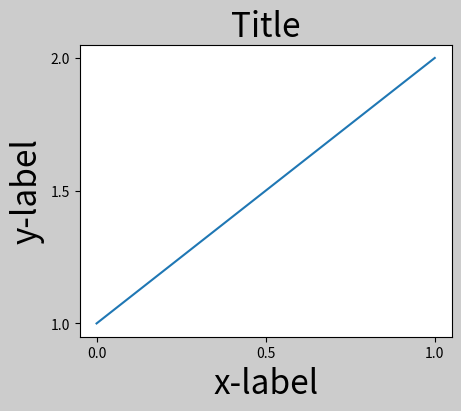
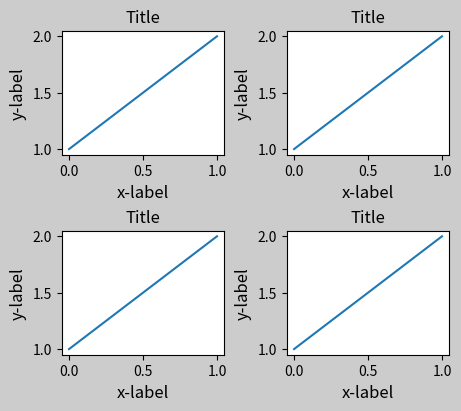
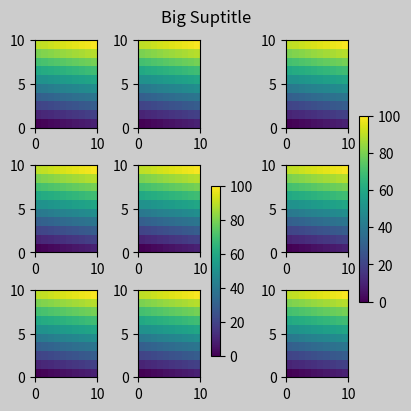
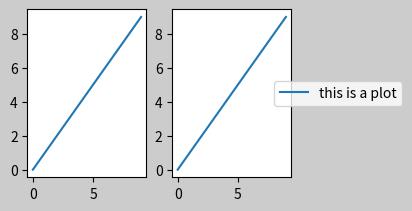

Write Python code to recreate these figures, in order.
import matplotlib.pyplot as plt 
import matplotlib.colors as mcolors
import matplotlib.gridspec as gridspec
import numpy as np

plt.rcParams['savefig.facecolor'] = "0.8"
plt.rcParams['figure.figsize'] = 4.5, 4.
plt.rcParams['figure.max_open_warning'] = 50

def example_plot(ax, fontsize=12, hide_labels=False):
    ax.plot([1, 2])
    ax.locator_params(nbins=3)
    if hide_labels:
        ax.set_xticklabels([])
        ax.set_yticklabels([])
    else:
        ax.set_xlabel('x-label', fontsize=fontsize)
        ax.set_ylabel('y-label', fontsize=fontsize)
        ax.set_title('Title', fontsize=fontsize)

fig, ax = plt.subplots(layout="constrained")
example_plot(ax, fontsize=24)

# multiple subplots
fig, axs = plt.subplots(2, 2, layout="constrained")

for ax in axs.flat:
    example_plot(ax)

# colorbars
arr = np.arange(100).reshape((10, 10))
norm = mcolors.Normalize(vmin=0., vmax=100.)
# pcolormesh consistent using
pc_kwargs = {'rasterized': True, 'cmap': 'viridis',  'norm': norm}
fig, axs = plt.subplots(3, 3, figsize=(4, 4), layout="constrained")
for ax in axs.flat:
    im = ax.pcolormesh(arr, **pc_kwargs)
fig.colorbar(im, ax=axs[1:, ][:, 1], shrink=0.8)
fig.colorbar(im, ax=axs[:, -1], shrink=0.6)

# suptitle
fig.suptitle('Big Suptitle')

# legends

fig, axs = plt.subplots(1, 2, figsize=(4,2),layout="constrained")

axs[0].plot(np.arange(10))
axs[1].plot(np.arange(10), label='this is a plot')

axs[1].legend(loc='center left', bbox_to_anchor=(0.8,0.5))

plt.show()